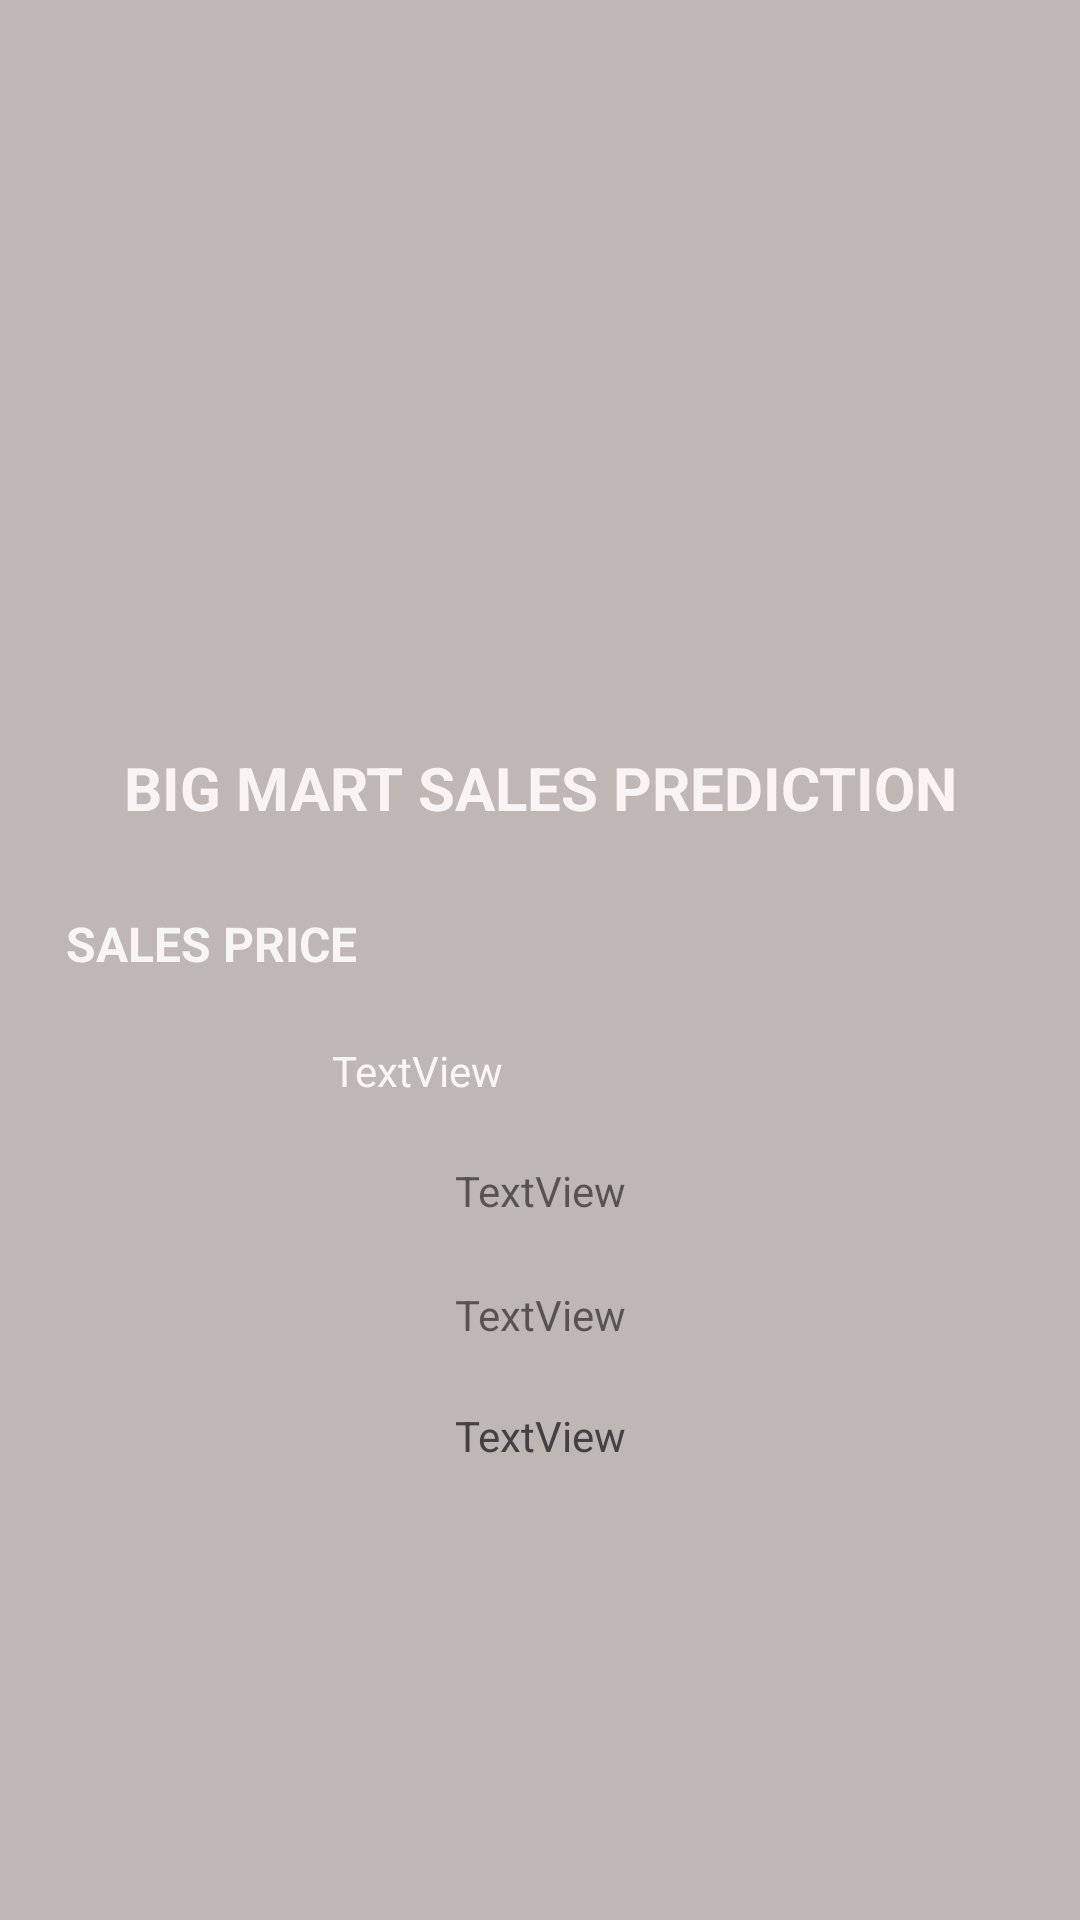

This screen was rendered from an Android layout file. Write that file and the resources it references.
<!-- AndroidManifest.xml: application theme Theme.P_d_p -->
<!-- res/layout/activity_main.xml -->
<?xml version="1.0" encoding="utf-8"?>
<androidx.constraintlayout.widget.ConstraintLayout xmlns:android="http://schemas.android.com/apk/res/android"
    xmlns:app="http://schemas.android.com/apk/res-auto"
    xmlns:tools="http://schemas.android.com/tools"
    android:layout_width="match_parent"
    android:layout_height="match_parent"
    android:background="#BFB6B6"
    tools:context=".MainActivity">

    <ScrollView
        android:layout_width="wrap_content"
        android:layout_height="match_parent"
        tools:layout_editor_absoluteX="1dp"
        tools:layout_editor_absoluteY="462dp"
        tools:ignore="MissingConstraints" />

    <ImageView
        android:id="@+id/imageView2"
        android:layout_width="430dp"
        android:layout_height="220dp"
        app:layout_constraintBottom_toBottomOf="parent"
        app:layout_constraintEnd_toEndOf="parent"
        app:layout_constraintHorizontal_bias="0.526"
        app:layout_constraintStart_toStartOf="parent"
        app:layout_constraintTop_toTopOf="parent"
        app:layout_constraintVertical_bias="0.025"
        app:srcCompat="@drawable/pic" />

    <TextView
        android:id="@+id/textView3"
        android:layout_width="wrap_content"
        android:layout_height="wrap_content"
        android:text="BIG MART SALES PREDICTION"
        android:textColor="#FAF3F3"
        android:textSize="20sp"
        android:textStyle="bold"
        app:layout_constraintBottom_toBottomOf="parent"
        app:layout_constraintEnd_toEndOf="parent"
        app:layout_constraintStart_toStartOf="parent"
        app:layout_constraintTop_toBottomOf="@+id/imageView2"
        app:layout_constraintVertical_bias="0.048" />

    <TextView
        android:id="@+id/textView4"
        android:layout_width="wrap_content"
        android:layout_height="wrap_content"
        android:text="SALES PRICE"
        android:textColor="#F8F5F5"
        android:textSize="16sp"
        android:textStyle="bold"
        app:layout_constraintBottom_toBottomOf="parent"
        app:layout_constraintEnd_toEndOf="parent"
        app:layout_constraintHorizontal_bias="0.084"
        app:layout_constraintStart_toStartOf="parent"
        app:layout_constraintTop_toBottomOf="@+id/textView3"
        app:layout_constraintVertical_bias="0.081" />

    <TextView
        android:id="@+id/textView5"
        android:layout_width="139dp"
        android:layout_height="21dp"
        android:hint="@string/ambition_is_the_first_to_success_the_second_step_is_action"
        android:text="@string/textview"
        android:textColor="#F8F6F6"
        app:layout_constraintBottom_toBottomOf="parent"
        app:layout_constraintEnd_toEndOf="parent"
        app:layout_constraintStart_toStartOf="parent"
        app:layout_constraintTop_toBottomOf="@+id/textView4"
        app:layout_constraintVertical_bias="0.075"
        tools:ignore="TextSizeCheck,TextContrastCheck" />

    <TextView
        android:id="@+id/textView6"
        android:layout_width="wrap_content"
        android:layout_height="wrap_content"
        android:text="TextView"
        app:layout_constraintBottom_toBottomOf="parent"
        app:layout_constraintEnd_toEndOf="parent"
        app:layout_constraintStart_toStartOf="parent"
        app:layout_constraintTop_toBottomOf="@+id/textView5"
        app:layout_constraintVertical_bias="0.075" />

    <TextView
        android:id="@+id/textView7"
        android:layout_width="wrap_content"
        android:layout_height="wrap_content"
        android:text="TextView"
        app:layout_constraintBottom_toBottomOf="parent"
        app:layout_constraintEnd_toEndOf="parent"
        app:layout_constraintStart_toStartOf="parent"
        app:layout_constraintTop_toBottomOf="@+id/textView6"
        app:layout_constraintVertical_bias="0.104" />

    <TextView
        android:id="@+id/textView8"
        android:layout_width="wrap_content"
        android:layout_height="wrap_content"
        android:text="TextView"
        android:textColor="#424242"
        app:layout_constraintBottom_toBottomOf="parent"
        app:layout_constraintEnd_toEndOf="parent"
        app:layout_constraintStart_toStartOf="parent"
        app:layout_constraintTop_toBottomOf="@+id/textView7"
        app:layout_constraintVertical_bias="0.124" />
</androidx.constraintlayout.widget.ConstraintLayout>
<!-- resources referenced by this layout -->
<resources>
  <string name="ambition_is_the_first_to_success_the_second_step_is_action">Ambition is the first to success.The second step is action.</string>
  <string name="textview">TextView</string>
  <style name="Theme.P_d_p" parent="Theme.MaterialComponents.DayNight.DarkActionBar">
          
          <item name="colorPrimary">@color/purple_500</item>
          <item name="colorPrimaryVariant">@color/purple_700</item>
          <item name="colorOnPrimary">@color/white</item>
          
          <item name="colorSecondary">@color/teal_200</item>
          <item name="colorSecondaryVariant">@color/teal_700</item>
          <item name="colorOnSecondary">@color/black</item>
          
          <item name="android:statusBarColor">?attr/colorPrimaryVariant</item>
          
      </style>
  <color name="purple_500">#FF6200EE</color>
  <color name="purple_700">#FF3700B3</color>
  <color name="white">#FFFFFFFF</color>
  <color name="teal_200">#FF03DAC5</color>
  <color name="teal_700">#FF018786</color>
  <color name="black">#FF000000</color>
</resources>
